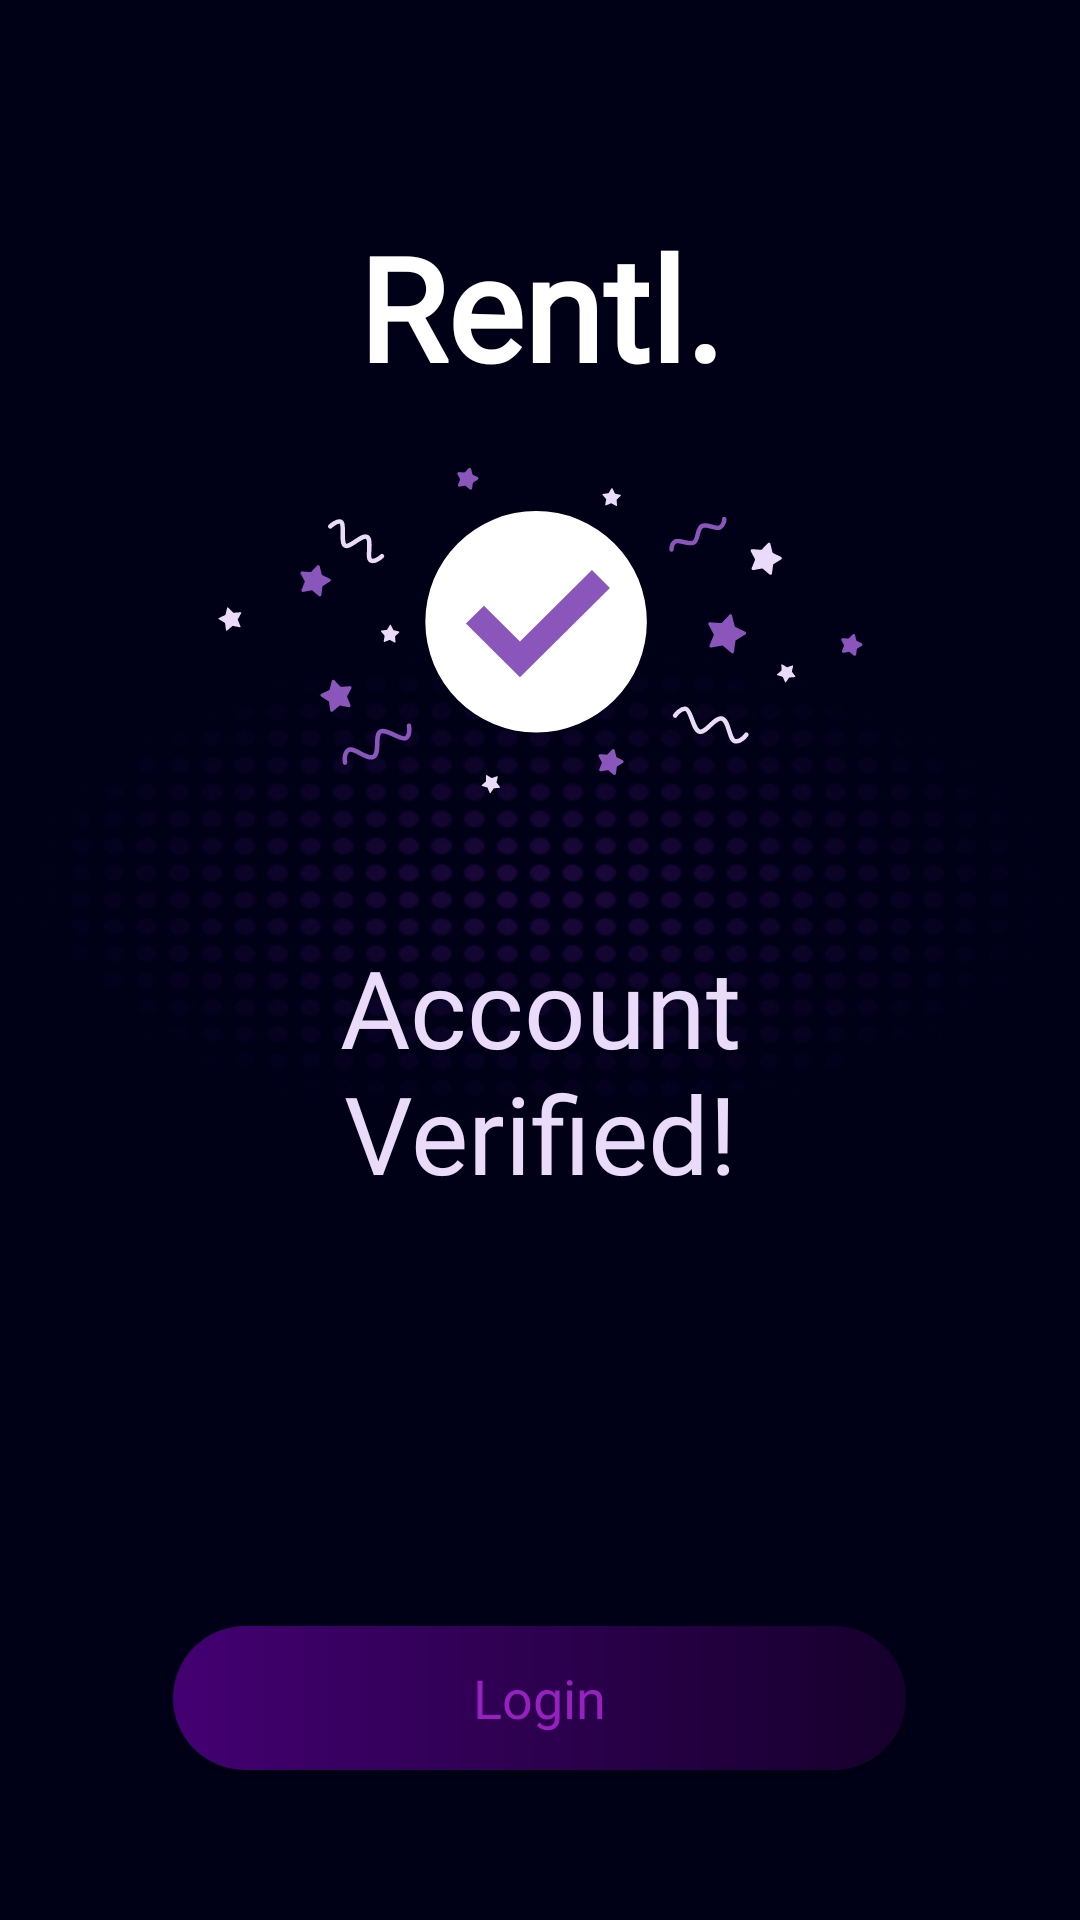

Reconstruct the res/layout file that produces this screen, plus the resources it refers to.
<!-- AndroidManifest.xml: application theme Theme.PeerToPeer -->
<!-- res/layout/activity_account_verified.xml -->
<?xml version="1.0" encoding="utf-8"?>
<RelativeLayout xmlns:android="http://schemas.android.com/apk/res/android"
    xmlns:app="http://schemas.android.com/apk/res-auto"
    xmlns:tools="http://schemas.android.com/tools"
    android:layout_width="match_parent"
    android:layout_height="match_parent"
    android:background="@drawable/dotted_bg"
    tools:context=".AccountVerified">

    <TextView
        android:id="@+id/appName"
        android:layout_width="match_parent"
        android:layout_height="wrap_content"
        android:layout_marginTop="70dp"
        android:fontFamily="@font/muli_extrabold"
        android:text="@string/app_name"
        android:textAlignment="center"
        android:textColor="@color/white"
        android:textSize="48sp"
        android:textStyle="bold" />

    <ImageView
        android:id="@+id/image"
        android:layout_width="match_parent"
        android:layout_height="wrap_content"
        android:src="@drawable/ic_illustration_connected"
        android:layout_below="@id/appName"
        android:layout_margin="20dp"/>

    <TextView
        android:layout_width="match_parent"
        android:layout_height="wrap_content"
        android:layout_below="@id/image"
        android:layout_centerInParent="true"
        android:layout_marginHorizontal="50dp"
        android:layout_marginVertical="25dp"
        android:fontFamily="@font/inder"
        android:text="@string/acc_verified"
        android:textAlignment="center"
        android:textColor="#EADBFA"
        android:textSize="36sp" />


    <androidx.appcompat.widget.AppCompatButton
        android:id="@+id/loginBtn"
        android:layout_width="wrap_content"
        android:layout_height="wrap_content"
        android:layout_alignParentBottom="true"
        android:layout_centerHorizontal="true"
        android:layout_marginBottom="50dp"
        android:background="@drawable/button_purple"
        android:fontFamily="@font/muli_semibold"
        android:paddingHorizontal="100dp"
        android:text="@string/login"
        android:textAllCaps="false"
        android:textColor="@color/btn_txt"
        android:textSize="18sp" />

</RelativeLayout>
<!-- resources referenced by this layout -->
<resources>
  <color name="btn_txt">#FF9621BF</color>
  <color name="white">#FFFFFFFF</color>
  <!-- drawable button_purple (drawable-v24) -->
  <?xml version="1.0" encoding="utf-8"?>
  <shape xmlns:android="http://schemas.android.com/apk/res/android"
      android:shape="rectangle">
   <corners android:radius="34dp"/>
      <gradient
          android:startColor="#FF430072"
          android:endColor="#FF16002c"
          android:angle="0" />
  </shape>
  <!-- drawable dotted_bg: png bitmap (drawable, 40658 bytes) -->
  <!-- drawable ic_illustration_connected: vector/xml drawable (drawable, 10256 chars, omitted) -->
  <string name="acc_verified">Account Verified!</string>
  <string name="app_name">Rentl.</string>
  <string name="login">Login</string>
  <style name="Theme.PeerToPeer" parent="Theme.MaterialComponents.Light.NoActionBar.Bridge">
          
          <item name="colorPrimary">@color/grey</item>
          <item name="colorPrimaryVariant">@color/white</item>
          <item name="colorOnPrimary">@color/black</item>
          
          <item name="colorSecondary">@color/white</item>
          <item name="colorSecondaryVariant">@color/white</item>
          <item name="colorOnSecondary">@color/black</item>
          
          <item name="android:statusBarColor" tools:targetApi="l">?attr/colorPrimaryVariant</item>
          
      </style>
  <color name="grey">#888888</color>
  <color name="black">#FF000000</color>
</resources>
